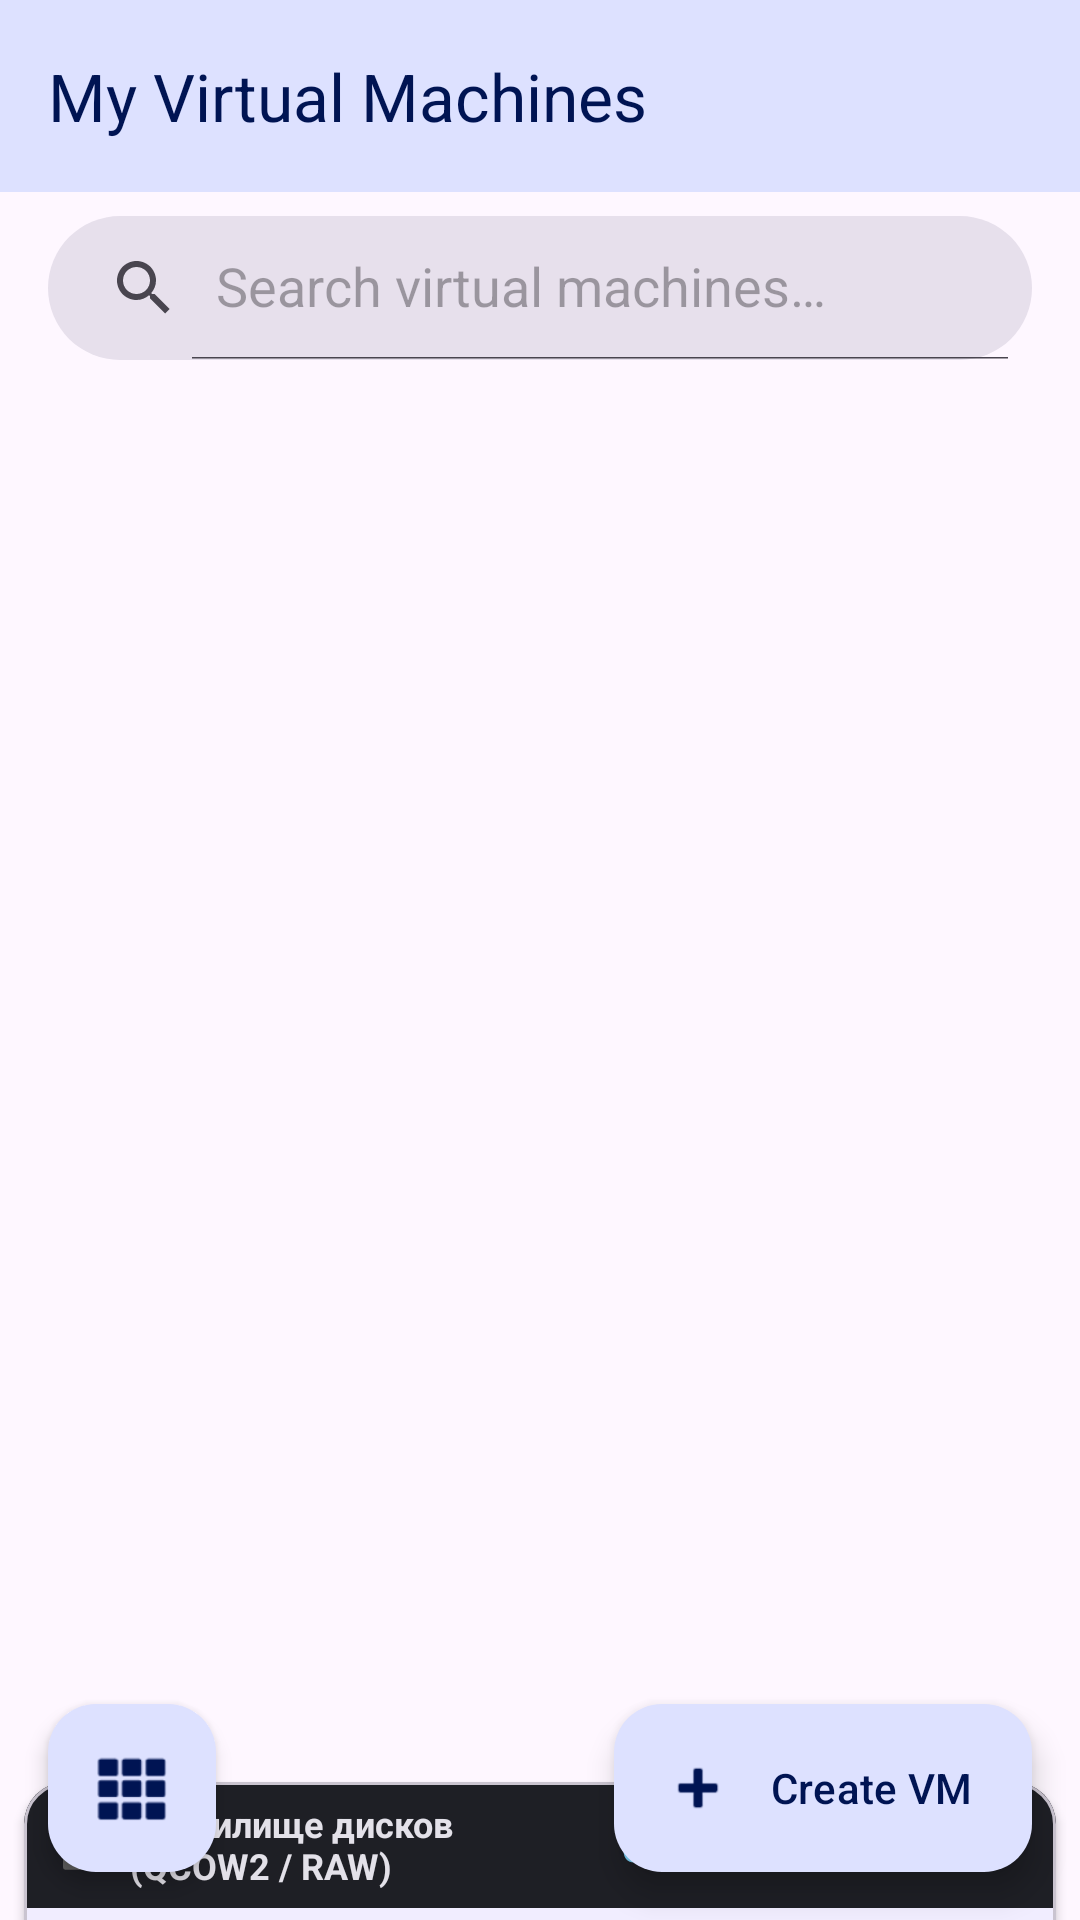

Reconstruct the res/layout file that produces this screen, plus the resources it refers to.
<!-- AndroidManifest.xml: application theme Theme.VirtualPCVM -->
<!-- res/layout/activity_main.xml -->
<?xml version="1.0" encoding="utf-8"?>
<androidx.coordinatorlayout.widget.CoordinatorLayout
    xmlns:android="http://schemas.android.com/apk/res/android"
    xmlns:app="http://schemas.android.com/apk/res-auto"
    android:layout_width="match_parent"
    android:layout_height="match_parent"
    android:background="?attr/colorSurface">

    <com.google.android.material.appbar.AppBarLayout
        android:layout_width="match_parent"
        android:layout_height="wrap_content"
        android:fitsSystemWindows="true">

        <com.google.android.material.appbar.MaterialToolbar
            android:id="@+id/toolbar"
            android:layout_width="match_parent"
            android:layout_height="?attr/actionBarSize"
            app:title="@string/title_main"
            app:titleTextColor="?attr/colorOnPrimaryContainer"
            app:layout_scrollFlags="scroll|enterAlways"
            android:background="?attr/colorPrimaryContainer" />
            
        <androidx.appcompat.widget.SearchView
            android:id="@+id/searchView"
            android:layout_width="match_parent"
            android:layout_height="wrap_content"
            android:layout_marginHorizontal="16dp"
            android:layout_marginVertical="8dp"
            android:background="@drawable/bg_search"
            app:queryHint="@string/search_hint"
            app:iconifiedByDefault="false" />
            
        <TextView
            android:id="@+id/bannerQemu"
            android:layout_width="match_parent"
            android:layout_height="wrap_content"
            android:padding="12dp"
            android:textStyle="bold"
            android:textSize="14sp"
            android:visibility="gone" />
    </com.google.android.material.appbar.AppBarLayout>

    <LinearLayout
        android:layout_width="match_parent"
        android:layout_height="match_parent"
        android:orientation="vertical"
        app:layout_behavior="@string/appbar_scrolling_view_behavior">

        <androidx.recyclerview.widget.RecyclerView
            android:id="@+id/recyclerVms"
            android:layout_width="match_parent"
            android:layout_height="0dp"
            android:layout_weight="1"
            android:clipToPadding="false"
            android:paddingBottom="16dp"
            android:paddingTop="8dp" />

        
        <com.google.android.material.card.MaterialCardView
            android:id="@+id/cardDiskUsage"
            android:layout_width="match_parent"
            android:layout_height="wrap_content"
            android:layout_marginHorizontal="8dp"
            android:layout_marginBottom="6dp"
            app:cardCornerRadius="14dp"
            app:cardElevation="2dp"
            app:strokeWidth="1dp"
            app:strokeColor="?attr/colorOutlineVariant"
            app:cardBackgroundColor="?attr/colorSurface">

            <LinearLayout
                android:layout_width="match_parent"
                android:layout_height="wrap_content"
                android:orientation="vertical">

                <LinearLayout
                    android:id="@+id/headerDiskUsage"
                    android:layout_width="match_parent"
                    android:layout_height="42dp"
                    android:orientation="horizontal"
                    android:gravity="center_vertical"
                    android:paddingHorizontal="12dp"
                    android:background="#1E1F25">

                    <TextView
                        android:layout_width="wrap_content"
                        android:layout_height="wrap_content"
                        android:text="💽"
                        android:textSize="14sp"
                        android:layout_marginEnd="6dp" />

                    <TextView
                        android:layout_width="0dp"
                        android:layout_height="wrap_content"
                        android:layout_weight="1"
                        android:text="Хранилище дисков (QCOW2 / RAW)"
                        android:textColor="#E3E1E9"
                        android:textStyle="bold"
                        android:textSize="12sp" />

                    <com.google.android.material.button.MaterialButton
                        android:id="@+id/btnRefreshDiskUsage"
                        style="@style/Widget.Material3.Button.TextButton"
                        android:layout_width="wrap_content"
                        android:layout_height="32dp"
                        android:text="Обновить"
                        android:textSize="11sp"
                        android:textColor="#80D8FF"
                        android:minWidth="0dp"
                        android:paddingHorizontal="6dp" />

                    <com.google.android.material.button.MaterialButton
                        android:id="@+id/btnToggleDiskUsage"
                        style="@style/Widget.Material3.Button.TextButton"
                        android:layout_width="wrap_content"
                        android:layout_height="32dp"
                        android:text="▼ Свернуть"
                        android:textSize="11sp"
                        android:textColor="#80D8FF"
                        android:minWidth="0dp"
                        android:paddingHorizontal="6dp" />
                </LinearLayout>

                <LinearLayout
                    android:id="@+id/layoutDiskUsageBody"
                    android:layout_width="match_parent"
                    android:layout_height="wrap_content"
                    android:orientation="vertical"
                    android:paddingHorizontal="12dp"
                    android:paddingVertical="8dp">

                    <com.virtualpcvm.DiskUsageChartView
                        android:id="@+id/chartDiskUsage"
                        android:layout_width="match_parent"
                        android:layout_height="wrap_content" />
                </LinearLayout>
            </LinearLayout>
        </com.google.android.material.card.MaterialCardView>

        
        <com.virtualpcvm.RealtimeLogView
            android:id="@+id/realtimeLogView"
            android:layout_width="match_parent"
            android:layout_height="wrap_content"
            android:layout_marginHorizontal="8dp"
            android:layout_marginBottom="8dp" />
    </LinearLayout>

    
    <com.google.android.material.floatingactionbutton.FloatingActionButton
        android:id="@+id/fabQuickActions"
        android:layout_width="wrap_content"
        android:layout_height="wrap_content"
        android:layout_gravity="bottom|start"
        android:layout_margin="16dp"
        android:contentDescription="Quick Actions"
        app:srcCompat="@android:drawable/ic_dialog_dialer"
        app:tint="?attr/colorOnPrimaryContainer"
        app:backgroundTint="?attr/colorPrimaryContainer"
        app:elevation="4dp" />

    
    <com.google.android.material.floatingactionbutton.ExtendedFloatingActionButton
        android:id="@+id/fabAddVm"
        android:layout_width="wrap_content"
        android:layout_height="wrap_content"
        android:layout_gravity="bottom|end"
        android:layout_margin="16dp"
        android:text="@string/fab_create_vm"
        app:icon="@android:drawable/ic_input_add"
        app:elevation="4dp" />

</androidx.coordinatorlayout.widget.CoordinatorLayout>
<!-- resources referenced by this layout -->
<resources>
  <!-- drawable bg_search (drawable) -->
  <?xml version="1.0" encoding="utf-8"?>
  <shape xmlns:android="http://schemas.android.com/apk/res/android">
      <solid android:color="?attr/colorSurfaceVariant"/>
      <corners android:radius="24dp"/>
  </shape>
  <string name="fab_create_vm">Create VM</string>
  <string name="search_hint">Search virtual machines…</string>
  <string name="title_main">My Virtual Machines</string>
  <style name="Theme.VirtualPCVM" parent="Theme.Material3.DayNight.NoActionBar">
          <item name="colorPrimary">@color/md_primary</item>
          <item name="colorOnPrimary">@color/md_on_primary</item>
          <item name="colorPrimaryContainer">@color/md_primary_container</item>
          <item name="colorOnPrimaryContainer">@color/md_on_primary_container</item>
          <item name="colorSecondary">@color/md_secondary</item>
          <item name="colorOnSecondary">@color/md_on_secondary</item>
          <item name="colorSecondaryContainer">@color/md_secondary_container</item>
          <item name="colorTertiary">@color/md_tertiary</item>
          <item name="colorError">@color/color_error</item>
          <item name="colorOnError">@color/color_on_error</item>
          <item name="android:statusBarColor">@android:color/transparent</item>
          <item name="android:windowLightStatusBar">false</item>
          <item name="android:navigationBarColor">@android:color/transparent</item>
      </style>
  <color name="md_primary">#4F6DFF</color>
  <color name="md_on_primary">#FFFFFF</color>
  <color name="md_primary_container">#DDE1FF</color>
  <color name="md_on_primary_container">#001453</color>
  <color name="md_secondary">#5B5D72</color>
  <color name="md_on_secondary">#FFFFFF</color>
  <color name="md_secondary_container">#E0E1F9</color>
  <color name="md_tertiary">#77536D</color>
  <color name="color_error">#BA1A1A</color>
  <color name="color_on_error">#FFFFFF</color>
</resources>
